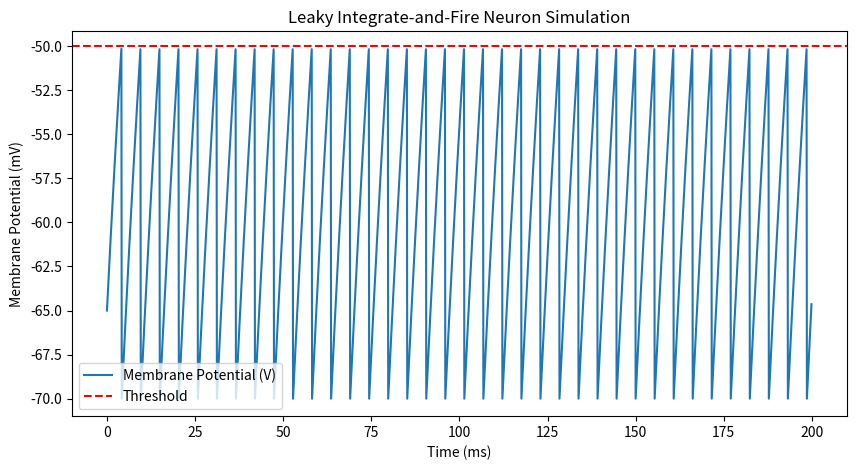

Here is the Python script that generated this plot:
import numpy as np
import matplotlib.pyplot as plt

# Parameters
tau_m = 20  # Membrane time constant (ms)
R = 10      # Membrane resistance (MΩ)
V_th = -50  # Firing threshold (mV)
V_reset = -70  # Reset potential (mV)
I = 1.5     # Input current (μA)
dt = 0.1    # Time step (ms)
T = 200     # Total time (ms)

# Initialization
time = np.arange(0, T, dt)
V = np.zeros_like(time)
V[0] = -65  # Resting potential (mV)

# Simulation
for t in range(1, len(time)):
    dV = (-V[t-1] + R * I) / tau_m
    V[t] = V[t-1] + dV * dt
    if V[t] >= V_th:  # Check for spike
        V[t] = V_reset

# Plotting
plt.figure(figsize=(10, 5))
plt.plot(time, V, label="Membrane Potential (V)")
plt.axhline(V_th, color='r', linestyle='--', label="Threshold")
plt.xlabel("Time (ms)")
plt.ylabel("Membrane Potential (mV)")
plt.title("Leaky Integrate-and-Fire Neuron Simulation")
plt.legend()
plt.show()
